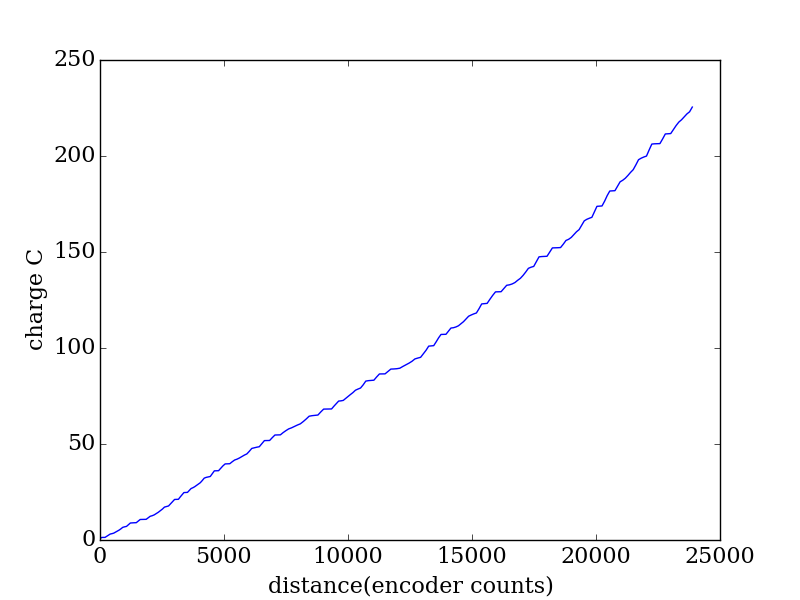

The data file committed next to this chart (first rows):
encoder, seconds, current (A), charge (C)
2039, 0.269, 2.558, 0.6881
2106, 0.275, 2.327, 0.6398
2174, 0.282, 0.0441, 0.01244
2242, 0.288, 0.0594, 0.01711
2311, 0.295, 1.971, 0.5814
2382, 0.302, 1.983, 0.5989
2451, 0.308, 1.829, 0.5634
2522, 0.314, 0.6463, 0.2029
2594, 0.321, 0.8668, 0.2782
2665, 0.327, 1.55, 0.507
2737, 0.333, 1.444, 0.481
2810, 0.341, 1.715, 0.5847
2883, 0.347, 1.936, 0.6718
2956, 0.353, 2.167, 0.7649
3032, 0.36, 0.7704, 0.2773
3108, 0.366, 0.584, 0.2137
3185, 0.373, 2.452, 0.9145
3263, 0.38, 2.235, 0.8491
3341, 0.386, 0.2265, 0.08743
3420, 0.393, 0.1287, 0.05058
3501, 0.399, 0.0637, 0.02542
3580, 0.405, 2.028, 0.8214
3660, 0.412, 2.075, 0.8547
3740, 0.418, 0.0409, 0.0171
3820, 0.425, 0.0619, 0.02631
3901, 0.432, 0.0879, 0.03797
3981, 0.438, 1.823, 0.7986
4062, 0.444, 1.759, 0.7811
4143, 0.451, 0.6692, 0.3018
4224, 0.457, 0.9491, 0.4337
4307, 0.464, 1.504, 0.6978
4389, 0.471, 1.386, 0.6528
4472, 0.477, 1.721, 0.821
4555, 0.484, 1.748, 0.8462
4638, 0.49, 2.105, 1.031
4721, 0.496, 0.6636, 0.3291
4803, 0.503, 0.5368, 0.27
4885, 0.51, 2.175, 1.109
4965, 0.516, 2.218, 1.145
5046, 0.523, 2.163, 1.131
5124, 0.529, 0.1116, 0.05904
5201, 0.535, 0.0499, 0.0267
5276, 0.542, 2.322, 1.258
5350, 0.549, 2.028, 1.114
5423, 0.555, 2.038, 1.131
5496, 0.562, 0.0647, 0.03636
5566, 0.568, 0.0978, 0.05555
5638, 0.574, 1.777, 1.02
5711, 0.581, 1.689, 0.9811
5784, 0.587, 0.7197, 0.4225
5857, 0.594, 0.8904, 0.5289
5931, 0.601, 1.12, 0.6733
6007, 0.607, 1.188, 0.7214
6083, 0.613, 1.135, 0.6961
6162, 0.62, 1.811, 1.123
6241, 0.626, 2.003, 1.254
6321, 0.632, 0.6318, 0.3993
6403, 0.64, 0.3947, 0.2526
6485, 0.646, 0.3284, 0.2121
6566, 0.653, 2.201, 1.437
... 183 more rows
